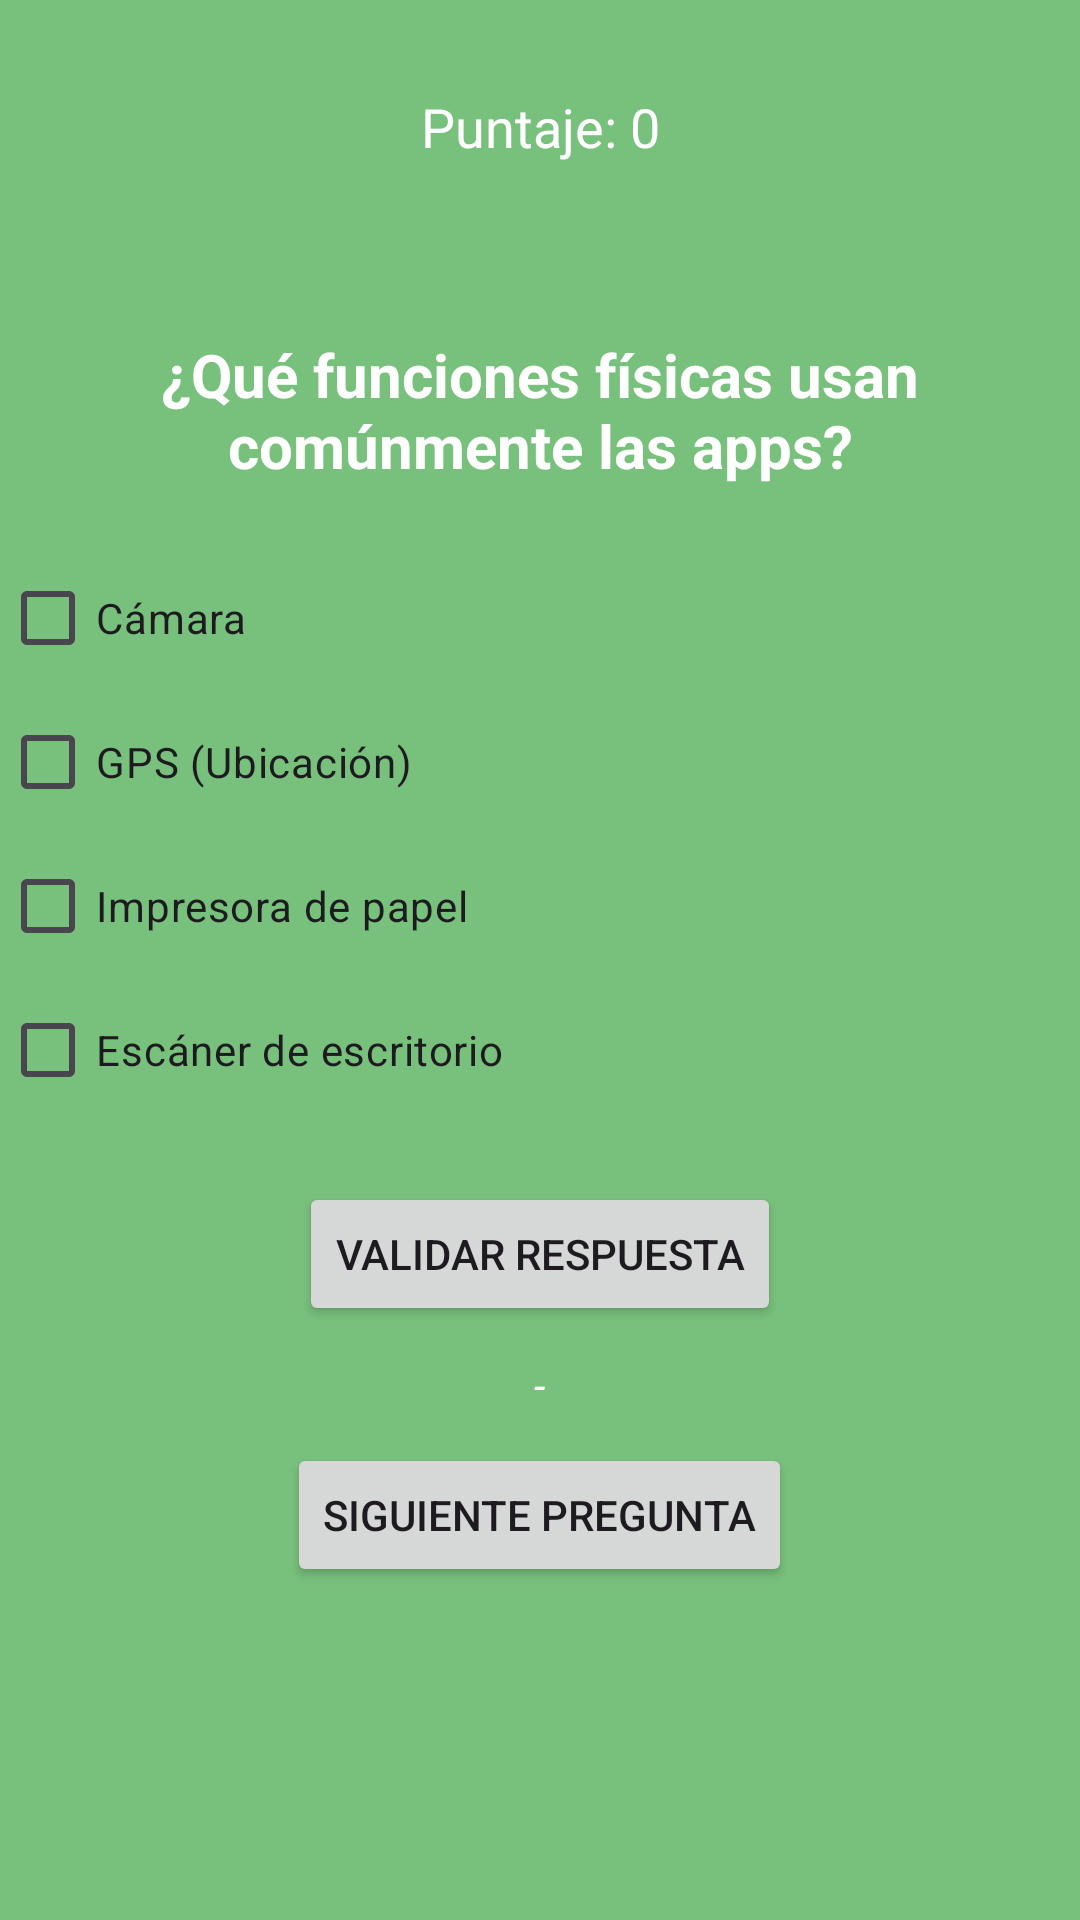

The Android layout XML behind this screen, and the referenced resources:
<!-- AndroidManifest.xml: application theme Theme.EjemploPuntajeCheckbox -->
<!-- res/layout/activity_main4.xml -->
<?xml version="1.0" encoding="utf-8"?>
<androidx.constraintlayout.widget.ConstraintLayout xmlns:android="http://schemas.android.com/apk/res/android"
    xmlns:app="http://schemas.android.com/apk/res-auto"
    android:id="@+id/main"
    android:layout_width="match_parent"
    android:layout_height="match_parent"
    android:background="#BE4CAF50">

    <TextView
        android:id="@+id/Txtp"
        android:layout_width="wrap_content"
        android:layout_height="wrap_content"
        android:layout_marginTop="30dp"
        android:text="Puntaje: 0"
        android:textColor="#FFFFFF"
        android:textSize="18sp"
        app:layout_constraintEnd_toEndOf="parent"
        app:layout_constraintStart_toStartOf="parent"
        app:layout_constraintTop_toTopOf="parent" />

    <LinearLayout
        android:layout_width="wrap_content"
        android:layout_height="wrap_content"
        android:gravity="center"
        android:orientation="vertical"
        app:layout_constraintBottom_toBottomOf="parent"
        app:layout_constraintEnd_toEndOf="parent"
        app:layout_constraintStart_toStartOf="parent"
        app:layout_constraintTop_toTopOf="parent">

        <TextView
            android:id="@+id/txtPre"
            android:layout_width="wrap_content"
            android:layout_height="wrap_content"
            android:layout_marginBottom="20dp"
            android:text="@string/P4"
            android:textAlignment="center"
            android:textColor="#FFFFFF"
            android:textSize="20sp"
            android:textStyle="bold" />

        <CheckBox android:id="@+id/cb1" android:layout_width="match_parent" android:layout_height="wrap_content" android:text="@string/P4_O1" />
        <CheckBox android:id="@+id/cb2" android:layout_width="match_parent" android:layout_height="wrap_content" android:text="@string/P4_O2" />
        <CheckBox android:id="@+id/cb3" android:layout_width="match_parent" android:layout_height="wrap_content" android:text="@string/P4_O3" />
        <CheckBox android:id="@+id/cb4" android:layout_width="match_parent" android:layout_height="wrap_content" android:text="@string/P4_O4" />

        <Button
            android:id="@+id/b1"
            android:layout_width="wrap_content"
            android:layout_height="wrap_content"
            android:layout_marginTop="20dp"
            android:text="@string/btn_validar" />

        <TextView
            android:id="@+id/txtm"
            android:layout_width="wrap_content"
            android:layout_height="wrap_content"
            android:layout_marginTop="10dp"
            android:text="-"
            android:textColor="#FFFFFF"
            android:textStyle="italic" />

        <Button
            android:id="@+id/b2"
            android:layout_width="wrap_content"
            android:layout_height="wrap_content"
            android:layout_marginTop="10dp"
            android:text="@string/btn_siguiente" />
    </LinearLayout>
</androidx.constraintlayout.widget.ConstraintLayout>
<!-- resources referenced by this layout -->
<resources>
  <string name="P4">¿Qué funciones físicas usan comúnmente las apps?</string>
  <string name="P4_O1">Cámara</string>
  <string name="P4_O2">GPS (Ubicación)</string>
  <string name="P4_O3">Impresora de papel</string>
  <string name="P4_O4">Escáner de escritorio</string>
  <string name="btn_siguiente">Siguiente Pregunta</string>
  <string name="btn_validar">Validar Respuesta</string>
  <style name="Theme.EjemploPuntajeCheckbox" parent="Base.Theme.EjemploPuntajeCheckbox" />
  <style name="Base.Theme.EjemploPuntajeCheckbox" parent="Theme.Material3.DayNight.NoActionBar">
          
          
      </style>
</resources>
